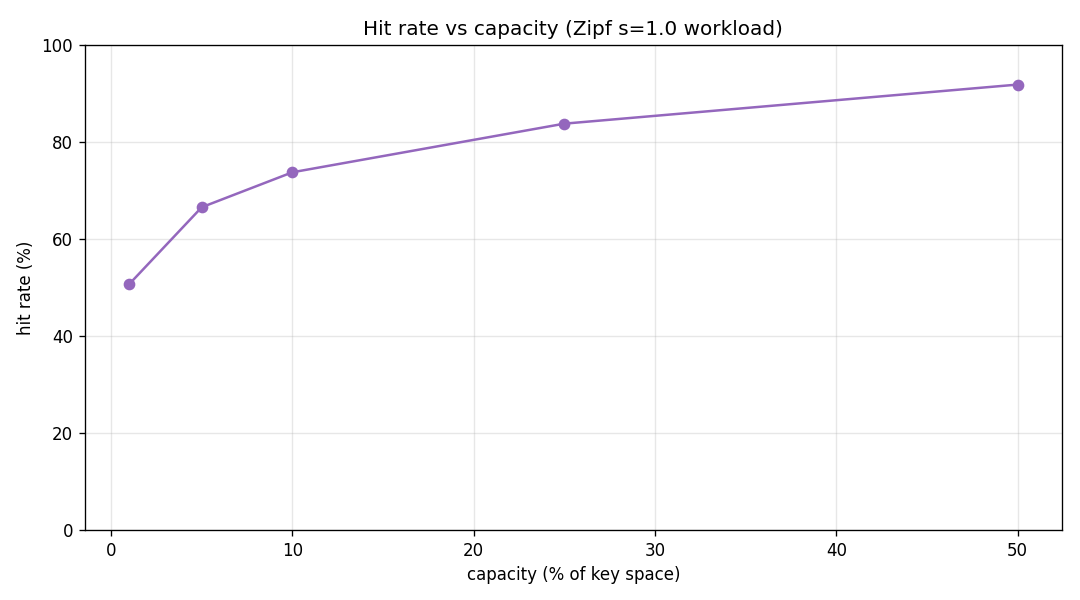

Values plotted in this chart, from the file beside it:
capacity_fraction, capacity, hit_rate
0.01, 1000, 0.5067
0.05, 5000, 0.6653
0.1, 10000, 0.7373
0.25, 25000, 0.8375
0.5, 50000, 0.918
